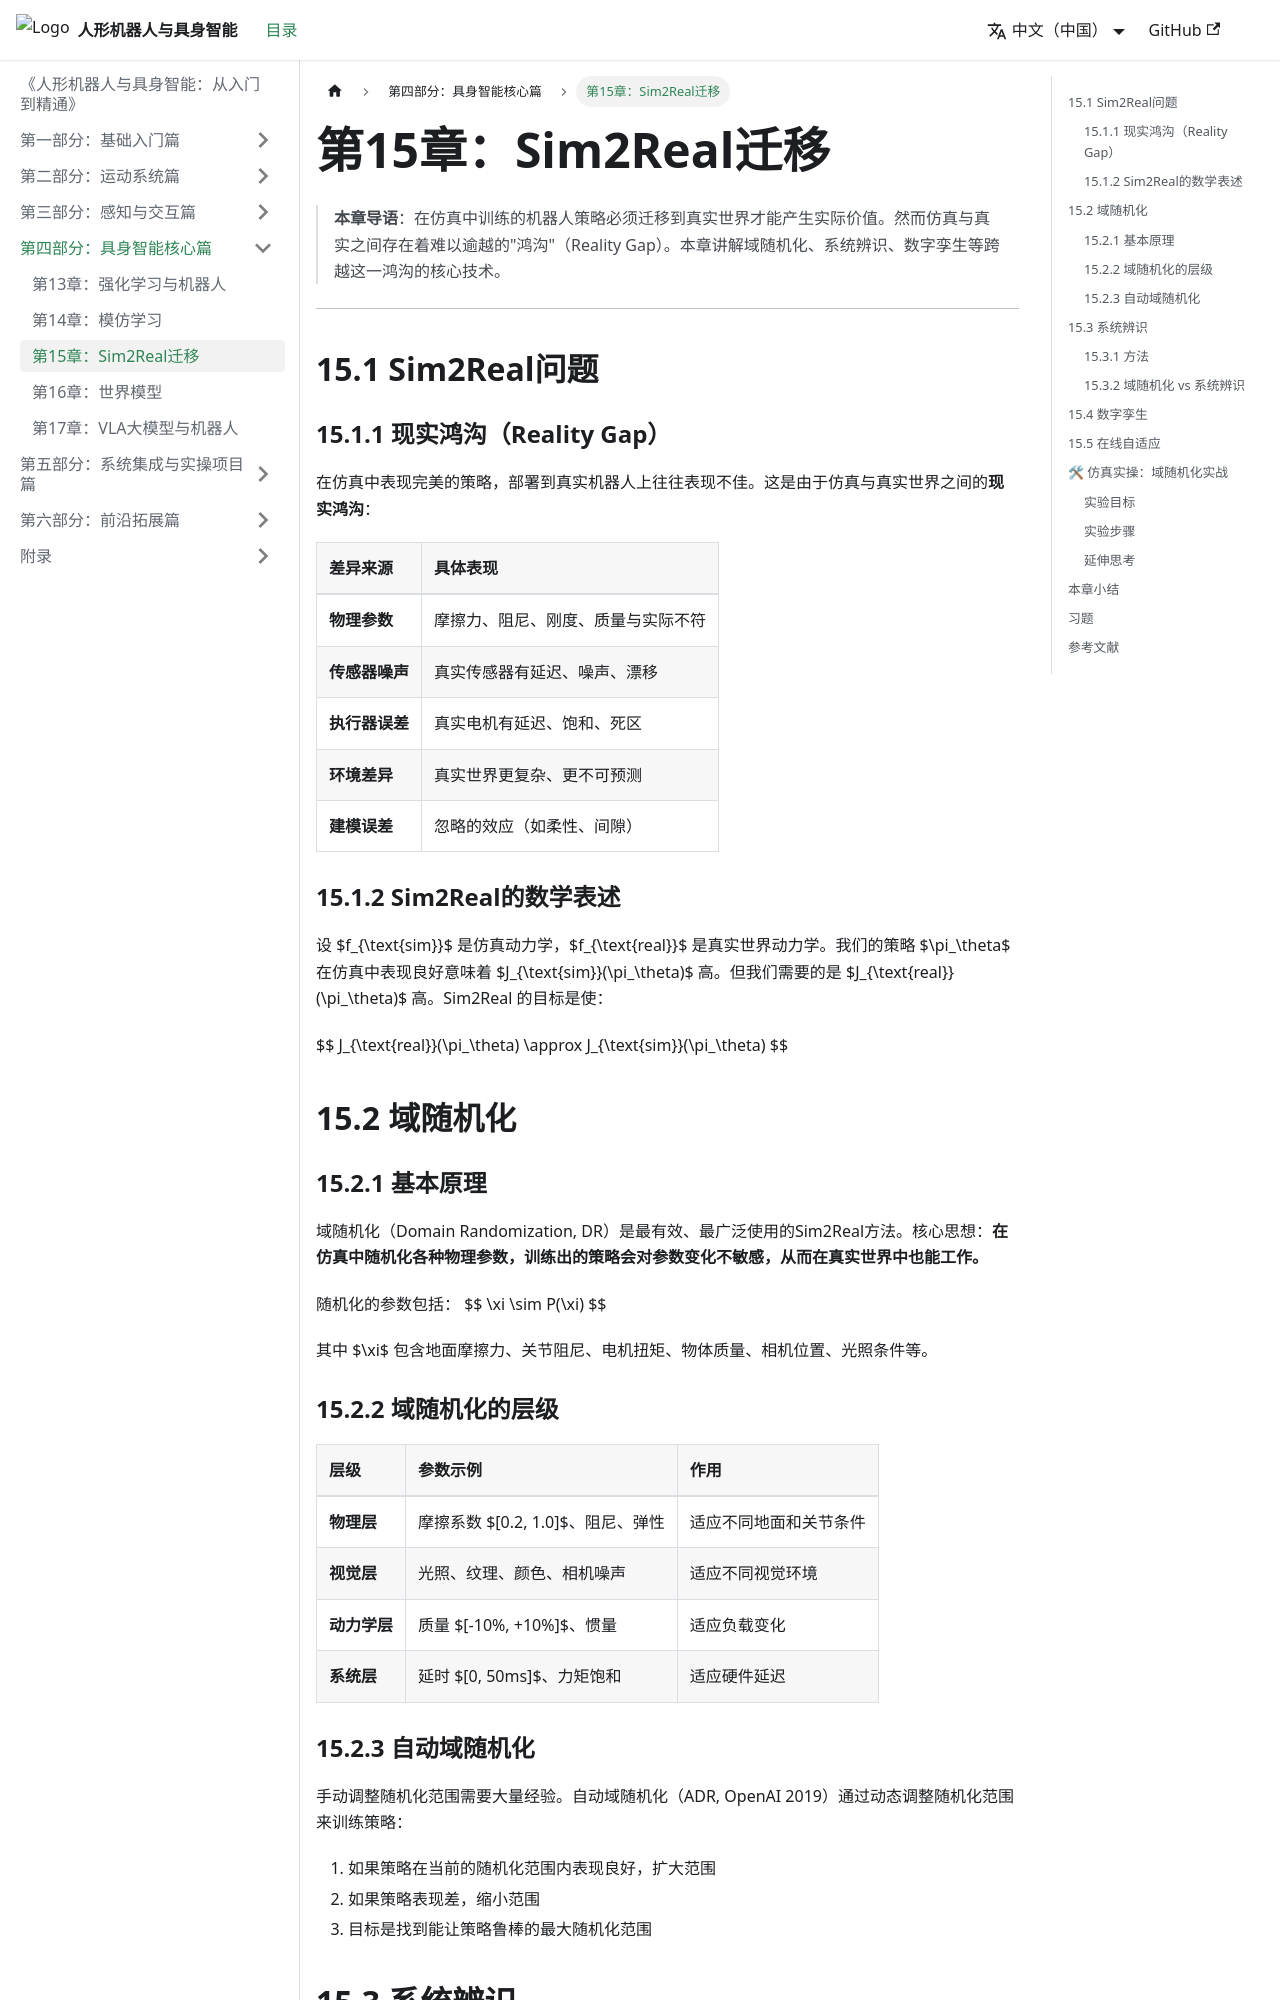

repository: feist201-openloong/humanoid-embodied-textbook · page: docs/part4-core-ei/ch15-sim2real/index.html · generator: docusaurus

---
sidebar_position: 3
---

# 第15章：Sim2Real迁移

> **本章导语**：在仿真中训练的机器人策略必须迁移到真实世界才能产生实际价值。然而仿真与真实之间存在着难以逾越的"鸿沟"（Reality Gap）。本章讲解域随机化、系统辨识、数字孪生等跨越这一鸿沟的核心技术。

---

## 15.1 Sim2Real问题

### 15.1.1 现实鸿沟（Reality Gap）

在仿真中表现完美的策略，部署到真实机器人上往往表现不佳。这是由于仿真与真实世界之间的**现实鸿沟**：

| 差异来源 | 具体表现 |
|:---------|:---------|
| **物理参数** | 摩擦力、阻尼、刚度、质量与实际不符 |
| **传感器噪声** | 真实传感器有延迟、噪声、漂移 |
| **执行器误差** | 真实电机有延迟、饱和、死区 |
| **环境差异** | 真实世界更复杂、更不可预测 |
| **建模误差** | 忽略的效应（如柔性、间隙）|

### 15.1.2 Sim2Real的数学表述

设 $f_&#123;\text&#123;sim&#125;&#125;$ 是仿真动力学，$f_&#123;\text&#123;real&#125;&#125;$ 是真实世界动力学。我们的策略 $\pi_\theta$ 在仿真中表现良好意味着 $J_&#123;\text&#123;sim&#125;&#125;(\pi_\theta)$ 高。但我们需要的是 $J_&#123;\text&#123;real&#125;&#125;(\pi_\theta)$ 高。Sim2Real 的目标是使：

$$ J_&#123;\text&#123;real&#125;&#125;(\pi_\theta) \approx J_&#123;\text&#123;sim&#125;&#125;(\pi_\theta) $$

## 15.2 域随机化

### 15.2.1 基本原理

域随机化（Domain Randomization, DR）是最有效、最广泛使用的Sim2Real方法。核心思想：**在仿真中随机化各种物理参数，训练出的策略会对参数变化不敏感，从而在真实世界中也能工作。**

随机化的参数包括：
$$ \xi \sim P(\xi) $$

其中 $\xi$ 包含地面摩擦力、关节阻尼、电机扭矩、物体质量、相机位置、光照条件等。

### 15.2.2 域随机化的层级

| 层级 | 参数示例 | 作用 |
|:----|:---------|:-----|
| **物理层** | 摩擦系数 $[0.2, 1.0]$、阻尼、弹性 | 适应不同地面和关节条件 |
| **视觉层** | 光照、纹理、颜色、相机噪声 | 适应不同视觉环境 |
| **动力学层** | 质量 $[-10\%, +10\%]$、惯量 | 适应负载变化 |
| **系统层** | 延时 $[0, 50ms]$、力矩饱和 | 适应硬件延迟 |
